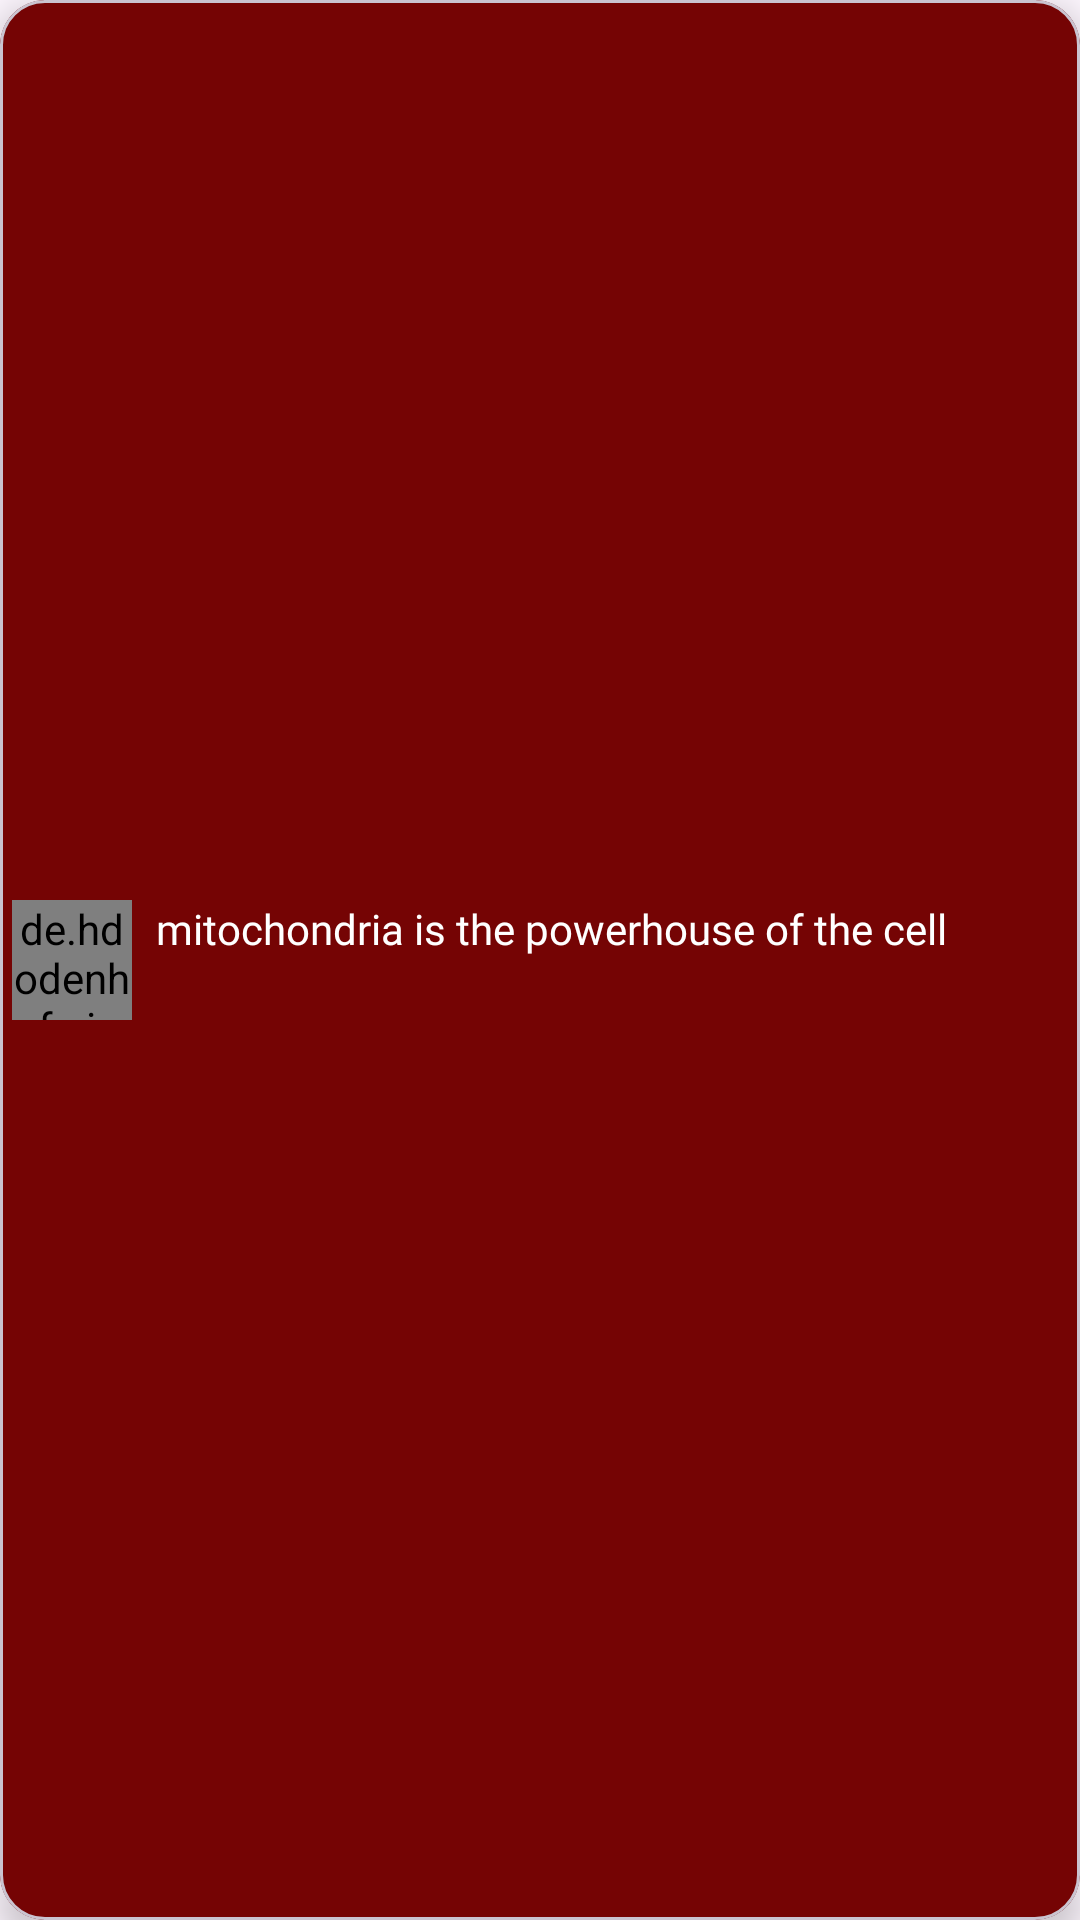

Here is an Android app screen rendered from its layout file. Give the layout XML and the strings, colors and styles it references.
<!-- AndroidManifest.xml: application theme Theme.Scribly -->
<!-- res/layout/chat_receive.xml -->
<?xml version="1.0" encoding="utf-8"?>
<com.google.android.material.card.MaterialCardView xmlns:android="http://schemas.android.com/apk/res/android"
    android:layout_width="250dp"
    android:layout_height="wrap_content"
    xmlns:app="http://schemas.android.com/apk/res-auto"
    android:layout_margin="5dp"
    app:cardCornerRadius="15dp"
    android:backgroundTint="@color/maroon"
    app:cardElevation="7dp">

    <LinearLayout
        android:layout_width="wrap_content"
        android:layout_height="wrap_content"
        android:padding="4dp"
        android:layout_gravity="center_vertical">

        <de.hdodenhof.circleimageview.CircleImageView
            android:id="@+id/senderImage"
            android:layout_width="40dp"
            android:layout_height="40dp"
            android:src="@drawable/register" />

        <TextView
            android:id="@+id/messageText"
            android:layout_width="wrap_content"
            android:layout_height="wrap_content"
            android:layout_marginStart="8dp"
            android:fontFamily="@font/montserrat_medium"
            android:text="mitochondria is the powerhouse of the cell"
            android:textColor="@color/white"
            android:textSize="14sp" />



    </LinearLayout>

</com.google.android.material.card.MaterialCardView>
<!-- resources referenced by this layout -->
<resources>
  <color name="maroon">#750404</color>
  <color name="white">#FFFFFFFF</color>
  <!-- drawable register: png bitmap (drawable, 23449 bytes) -->
  <style name="Theme.Scribly" parent="Base.Theme.Scribly" />
  <style name="Base.Theme.Scribly" parent="Theme.Material3.DayNight.NoActionBar">
          
          
          <item name="android:statusBarColor">@color/skin</item>
      </style>
  <color name="skin">#FFFFD7</color>
</resources>
